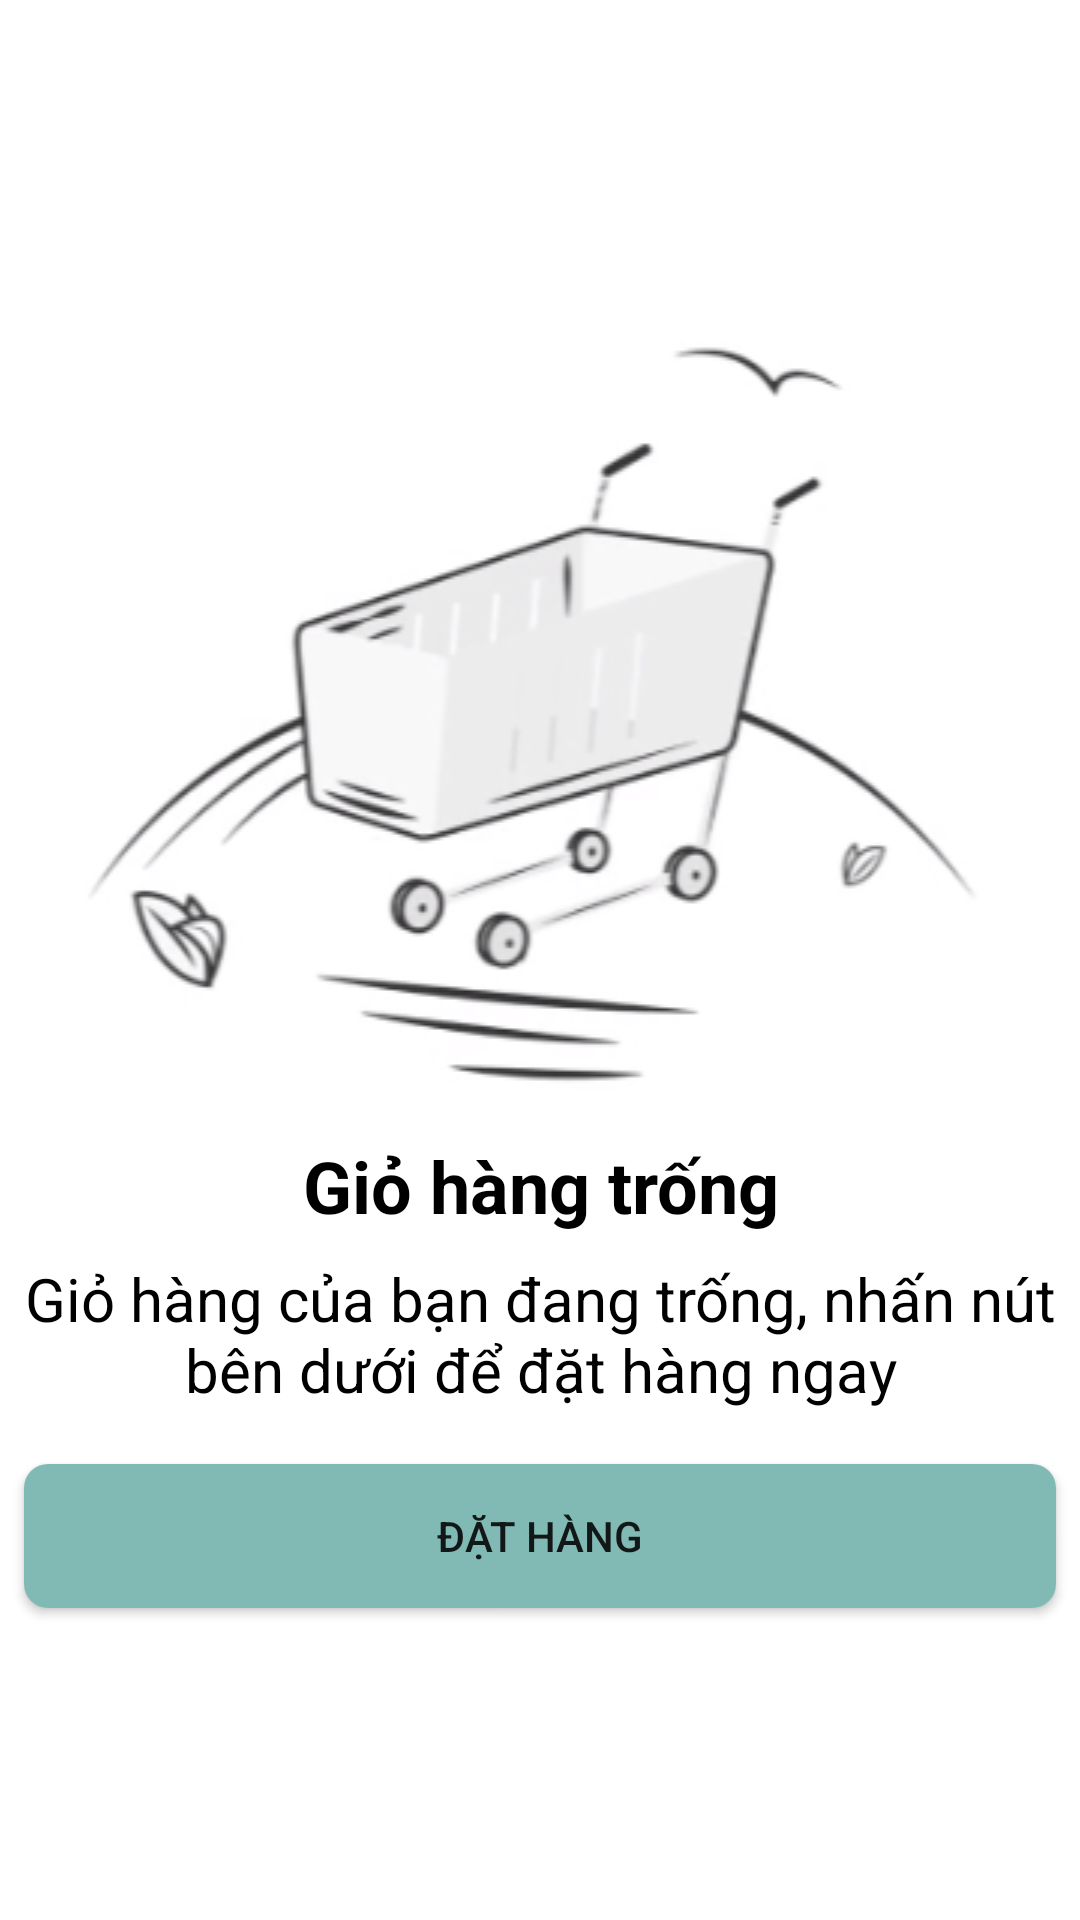

Produce the Android XML layout that renders to this screen, including the resource entries it uses.
<!-- AndroidManifest.xml: application theme Theme.AppFoodDelivery -->
<!-- res/layout/fragment_cart.xml -->
<?xml version="1.0" encoding="utf-8"?>
<androidx.constraintlayout.widget.ConstraintLayout xmlns:android="http://schemas.android.com/apk/res/android"
    xmlns:app="http://schemas.android.com/apk/res-auto"
    xmlns:tools="http://schemas.android.com/tools"
    android:layout_width="match_parent"
    android:layout_height="match_parent"
    tools:context=".fragment.CartFragment"
    android:background="@color/white"
    android:layout_marginBottom="60dp"
    android:id="@+id/layout_cart_fragment">

    <LinearLayout
        android:layout_width="match_parent"
        android:layout_height="match_parent"
        android:orientation="vertical"
        android:gravity="center_vertical"
        android:id="@+id/linearLayout_cart_empty"
        android:visibility="visible">

        <ImageView
            android:layout_width="match_parent"
            android:layout_height="wrap_content"
            android:src="@drawable/img_cart" />

        <TextView
            android:layout_width="match_parent"
            android:layout_height="wrap_content"
            android:text="Giỏ hàng trống"
            android:gravity="center"
            android:textSize="24sp"
            android:textColor="@color/black"
            android:textStyle="bold"
            android:layout_marginVertical="8dp"/>

        <TextView
            android:layout_width="match_parent"
            android:layout_height="wrap_content"
            android:gravity="center"
            android:text="Giỏ hàng của bạn đang trống, nhấn nút bên dưới để đặt hàng ngay"
            android:layout_marginHorizontal="8dp"
            android:textSize="20sp"
            android:textColor="@color/black"
            android:layout_marginBottom="18dp"/>

        <Button
            android:layout_width="match_parent"
            android:layout_height="wrap_content"
            android:text="Đặt hàng"
            android:layout_marginHorizontal="8dp"
            app:backgroundTint="@null"
            android:background="@drawable/custom_btn_get_started"
            android:id="@+id/btn_go_to_home_from_cart_fragment"/>
    </LinearLayout>

    <LinearLayout
        android:id="@+id/linearLayout_cart_no_emtpy"
        android:layout_width="match_parent"
        android:layout_height="wrap_content"
        android:orientation="vertical"
        app:layout_constraintBottom_toTopOf="@+id/constraintLayout_summary"
        app:layout_constraintEnd_toEndOf="parent"
        app:layout_constraintHorizontal_bias="0.0"
        app:layout_constraintStart_toStartOf="parent"
        app:layout_constraintTop_toTopOf="parent"
        app:layout_constraintVertical_bias="0.0"
        android:visibility="gone">

        <TextView
            android:layout_width="wrap_content"
            android:layout_height="wrap_content"
            android:layout_gravity="center_horizontal"
            android:layout_marginTop="8dp"
            android:paddingLeft="8dp"
            android:text="Giỏ hàng"
            android:textColor="@color/black"
            android:textSize="22sp"
            android:textStyle="bold" />

        <View
            android:layout_width="match_parent"
            android:layout_height="1dp"
            android:layout_marginVertical="8dp"
            android:background="@color/gray" />

        <androidx.recyclerview.widget.RecyclerView
            android:id="@+id/rv_cart"
            android:layout_width="match_parent"
            android:layout_height="wrap_content"
            android:layout_margin="8dp" />
    </LinearLayout>

    <androidx.constraintlayout.widget.ConstraintLayout
        android:id="@+id/constraintLayout_summary"
        android:layout_width="match_parent"
        android:layout_height="wrap_content"
        android:layout_margin="8dp"
        android:layout_marginBottom="8dp"
        android:background="@drawable/custom_bg_details_info_food"
        android:paddingHorizontal="5dp"
        android:paddingVertical="8dp"
        app:layout_constraintBottom_toTopOf="@+id/btn_check_out"
        app:layout_constraintEnd_toEndOf="parent"
        app:layout_constraintStart_toStartOf="parent"
        android:visibility="gone">

        <View
            android:layout_width="wrap_content"
            android:layout_height="2dp"
            android:layout_marginTop="8dp"
            android:background="@color/gray"
            app:layout_constraintBottom_toBottomOf="parent"
            app:layout_constraintEnd_toEndOf="parent"
            app:layout_constraintHorizontal_bias="1.0"
            app:layout_constraintStart_toStartOf="parent"
            app:layout_constraintTop_toBottomOf="@+id/textView4"
            app:layout_constraintVertical_bias="0.131" />

        <TextView
            android:id="@+id/textView4"
            android:layout_width="wrap_content"
            android:layout_height="wrap_content"
            android:layout_marginStart="8dp"
            android:layout_marginTop="8dp"
            android:text="Tổng"
            android:textColor="@color/black"
            android:textSize="22sp"
            android:textStyle="bold"
            app:layout_constraintStart_toStartOf="parent"
            app:layout_constraintTop_toBottomOf="@+id/view2"
            tools:ignore="MissingConstraints" />

        <TextView
            android:id="@+id/tv_all_price_cart"
            android:layout_width="wrap_content"
            android:layout_height="wrap_content"
            android:layout_marginEnd="8dp"
            android:text="-$"
            android:textColor="@color/selected_nav"
            android:textSize="20sp"
            app:layout_constraintEnd_toEndOf="parent"
            app:layout_constraintTop_toTopOf="@+id/textView4" />

        <View
            android:id="@+id/view2"
            android:layout_width="wrap_content"
            android:layout_height="2dp"
            android:background="@color/gray"
            android:paddingBottom="8dp"
            app:layout_constraintEnd_toEndOf="parent"
            app:layout_constraintStart_toStartOf="parent"
            app:layout_constraintTop_toTopOf="parent" />

    </androidx.constraintlayout.widget.ConstraintLayout>

    <Button
        android:id="@+id/btn_check_out"
        android:layout_width="match_parent"
        android:layout_height="wrap_content"
        android:layout_marginHorizontal="8dp"
        android:background="@drawable/custom_btn_get_started"
        android:text="Giao hàng"
        android:layout_marginBottom="8dp"
        android:textAllCaps="false"
        android:textSize="18sp"
        app:backgroundTint="@null"
        app:layout_constraintBottom_toBottomOf="parent"
        app:layout_constraintEnd_toEndOf="parent"
        app:layout_constraintStart_toStartOf="parent"
        android:visibility="gone"/>

</androidx.constraintlayout.widget.ConstraintLayout>
<!-- resources referenced by this layout -->
<resources>
  <color name="black">#FF000000</color>
  <color name="gray">#CCC</color>
  <color name="selected_nav">#FF00</color>
  <color name="white">#FFFFFFFF</color>
  <!-- drawable custom_bg_details_info_food (drawable) -->
  <?xml version="1.0" encoding="utf-8"?>
  <selector xmlns:android="http://schemas.android.com/apk/res/android">
      <item>
          <shape android:shape="rectangle">
              <solid android:color="#f3f3f3"/>
              <corners android:radius="8dp"/>
          </shape>
      </item>
  </selector>
  <!-- drawable custom_btn_get_started (drawable) -->
  <?xml version="1.0" encoding="utf-8"?>
  <shape xmlns:android="http://schemas.android.com/apk/res/android">
      <solid android:color="@color/bg_btn"/>
      <corners android:radius="8dp"/>
  </shape>
  <!-- drawable img_cart: png bitmap (drawable, 36548 bytes) -->
  <style name="Theme.AppFoodDelivery" parent="Theme.MaterialComponents.DayNight.NoActionBar">
          
          <item name="colorPrimary">@color/purple_500</item>
          <item name="colorPrimaryVariant">@color/purple_700</item>
          <item name="colorOnPrimary">@color/white</item>
          
          <item name="colorSecondary">@color/teal_200</item>
          <item name="colorSecondaryVariant">@color/teal_700</item>
          <item name="colorOnSecondary">@color/black</item>
          
          <item name="android:statusBarColor" tools:targetApi="l">?attr/colorPrimaryVariant</item>
          
      </style>
  <color name="bg_btn">#81BAB4</color>
  <color name="purple_500">#FF6200EE</color>
  <color name="purple_700">#FF3700B3</color>
  <color name="teal_200">#FF03DAC5</color>
  <color name="teal_700">#FF018786</color>
</resources>
